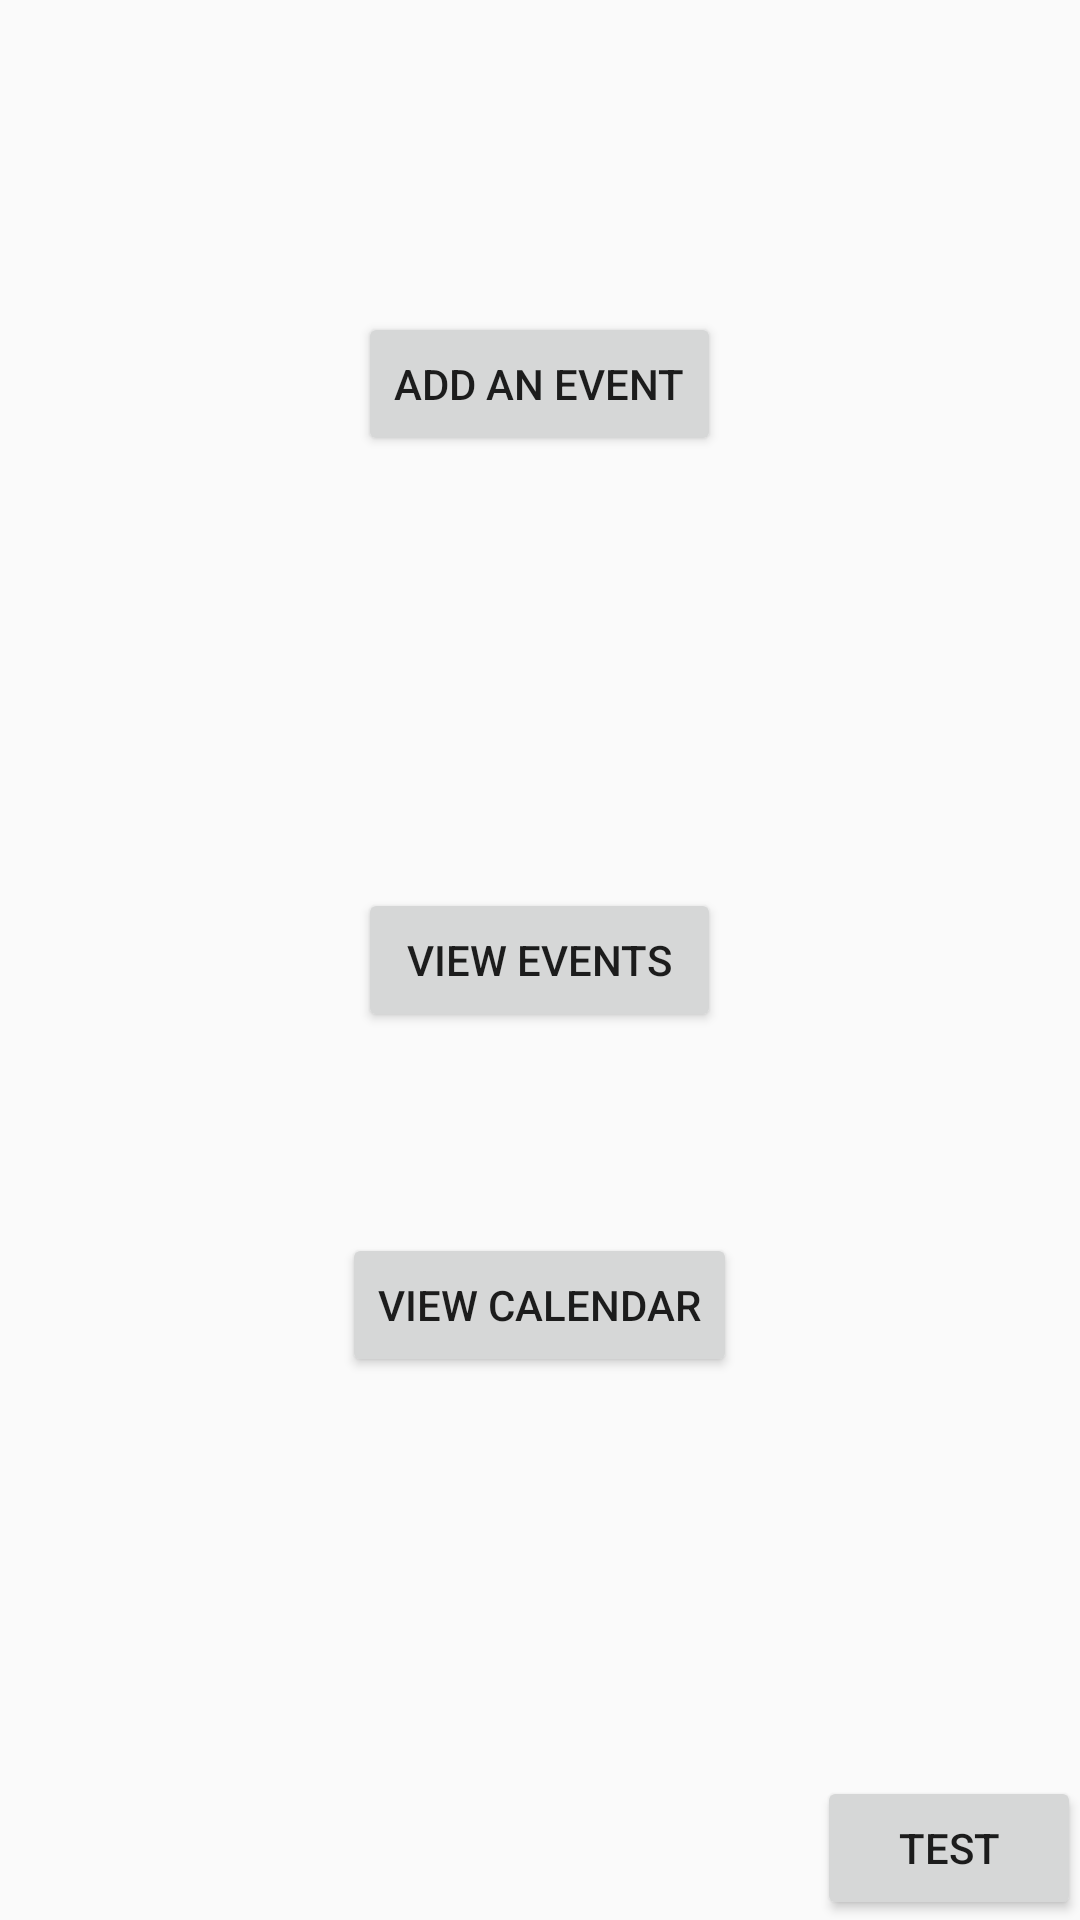

This screen was rendered from an Android layout file. Write that file and the resources it references.
<!-- AndroidManifest.xml: application theme AppTheme -->
<!-- res/layout/activity_main.xml -->
<?xml version="1.0" encoding="utf-8"?>

<RelativeLayout xmlns:android="http://schemas.android.com/apk/res/android"
    xmlns:tools="http://schemas.android.com/tools"
    android:layout_width="match_parent"
    android:layout_height="match_parent"
    android:paddingBottom="@dimen/activity_vertical_margin"
    android:paddingLeft="@dimen/activity_horizontal_margin"
    android:paddingRight="@dimen/activity_horizontal_margin"
    android:paddingTop="@dimen/activity_vertical_margin"
    tools:context="com.example.user.socialevent.MainActivity">

    <Button
        android:layout_width="wrap_content"
        android:layout_height="wrap_content"
        android:text="Add an Event"
        android:id="@+id/button"
        android:layout_alignParentTop="true"
        android:layout_centerHorizontal="true"
        android:layout_marginTop="104dp" />

    <Button
        android:layout_width="wrap_content"
        android:layout_height="wrap_content"
        android:text="View Events"
        android:id="@+id/button6"
        android:layout_centerVertical="true"
        android:layout_alignStart="@+id/button"
        android:layout_alignEnd="@+id/button" />

    <Button
        android:layout_width="wrap_content"
        android:layout_height="wrap_content"
        android:text="View Calendar"
        android:id="@+id/button9"
        android:layout_below="@+id/button6"
        android:layout_centerHorizontal="true"
        android:layout_marginTop="67dp" />

    <Button
        android:layout_width="wrap_content"
        android:layout_height="wrap_content"
        android:text="test"
        android:id="@+id/test"
        android:layout_alignParentBottom="true"
        android:layout_alignParentEnd="true" />
</RelativeLayout>
<!-- resources referenced by this layout -->
<resources>
  <style name="AppTheme" parent="Theme.AppCompat.Light.DarkActionBar">
          
          <item name="colorPrimary">@color/colorPrimary</item>
          <item name="colorPrimaryDark">@color/colorPrimaryDark</item>
          <item name="colorAccent">@color/colorAccent</item>
      </style>
  <color name="colorPrimary">#3F51B5</color>
  <color name="colorPrimaryDark">#303F9F</color>
  <color name="colorAccent">#FF4081</color>
</resources>
